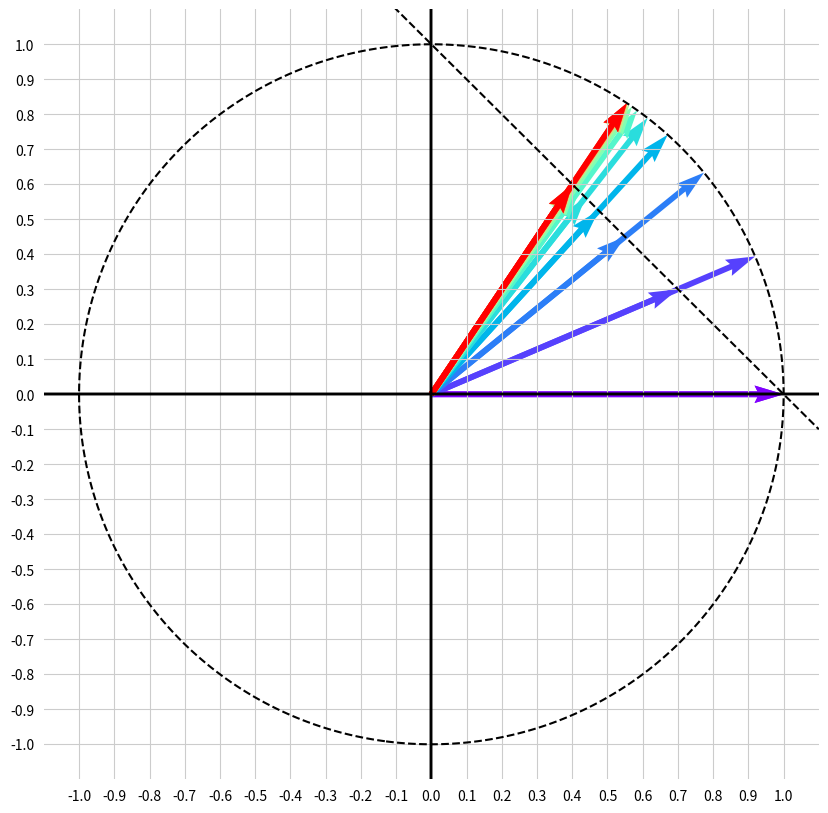
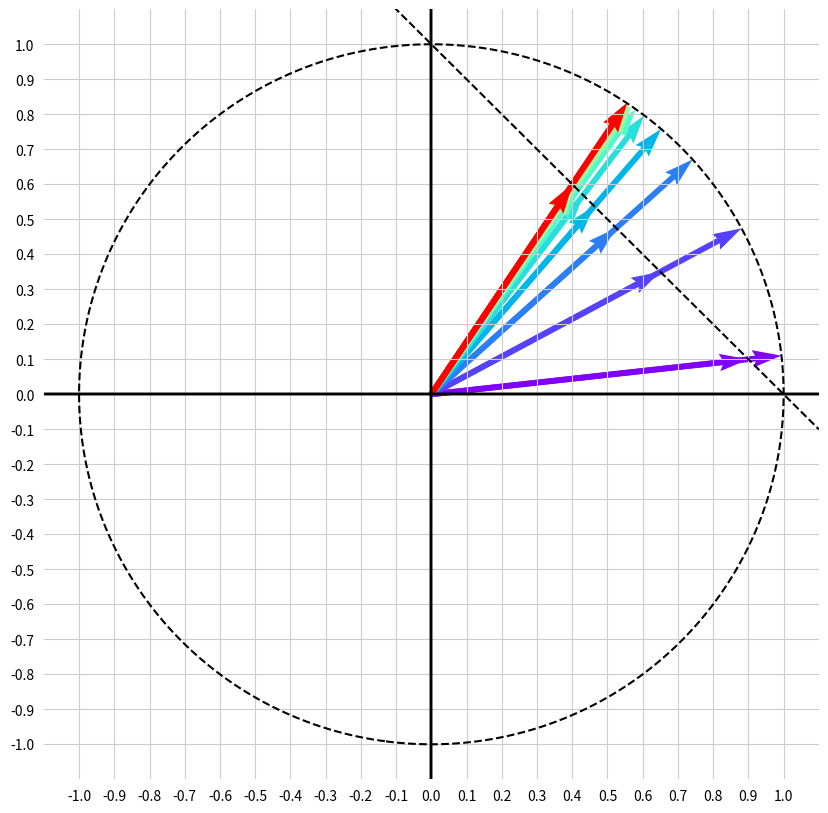
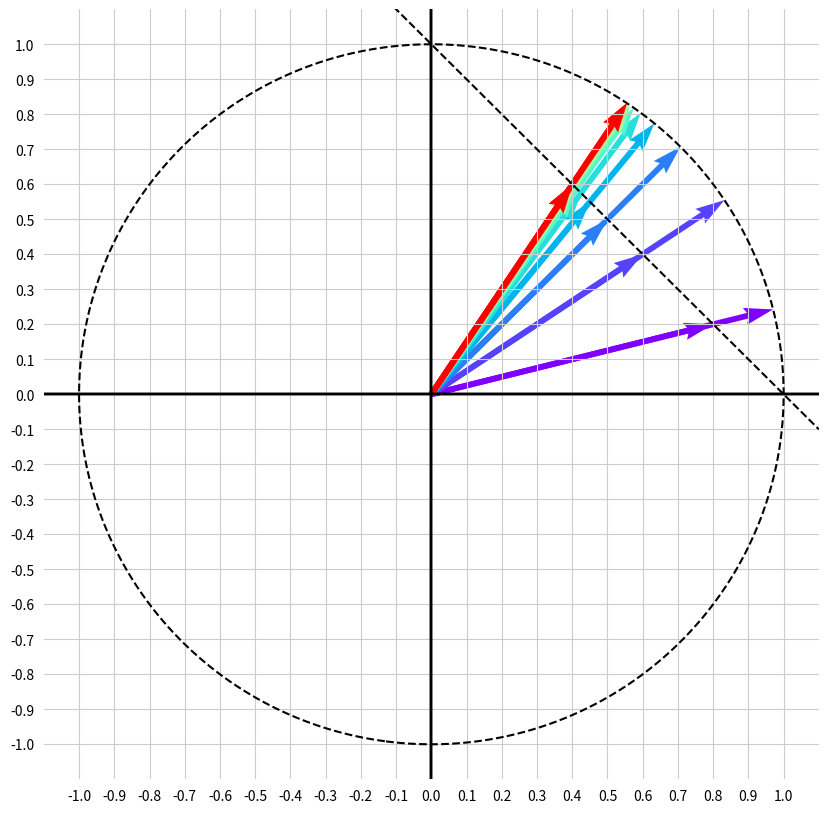
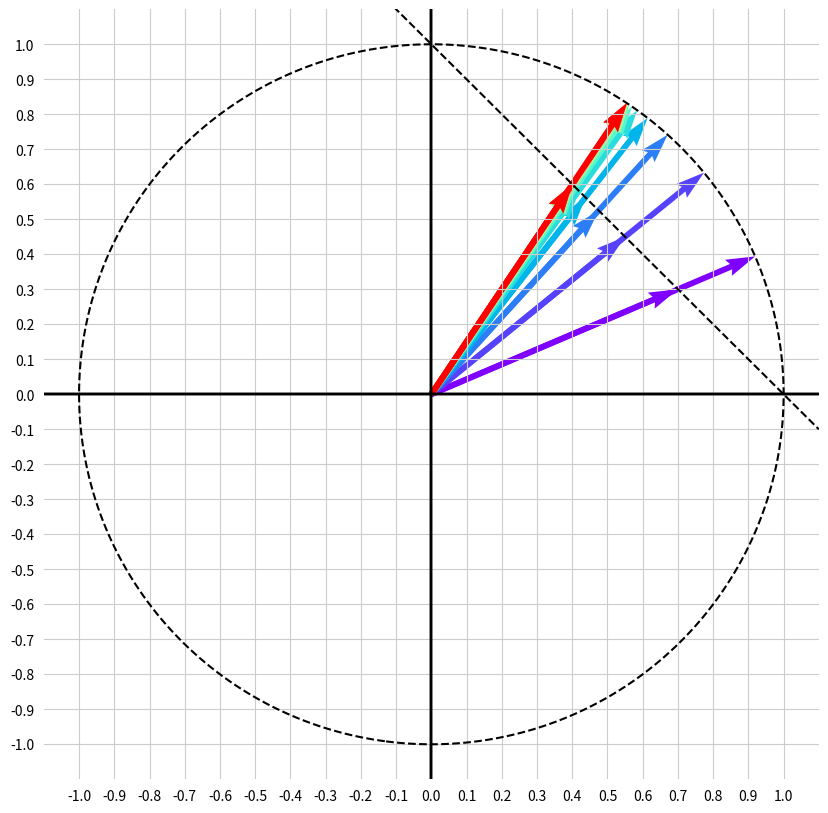
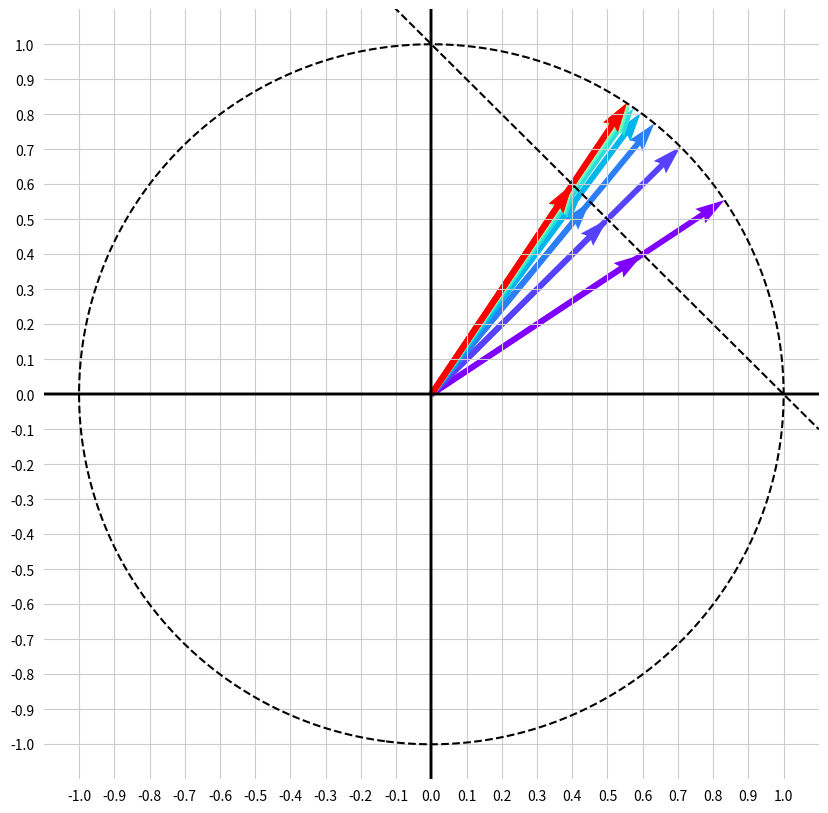
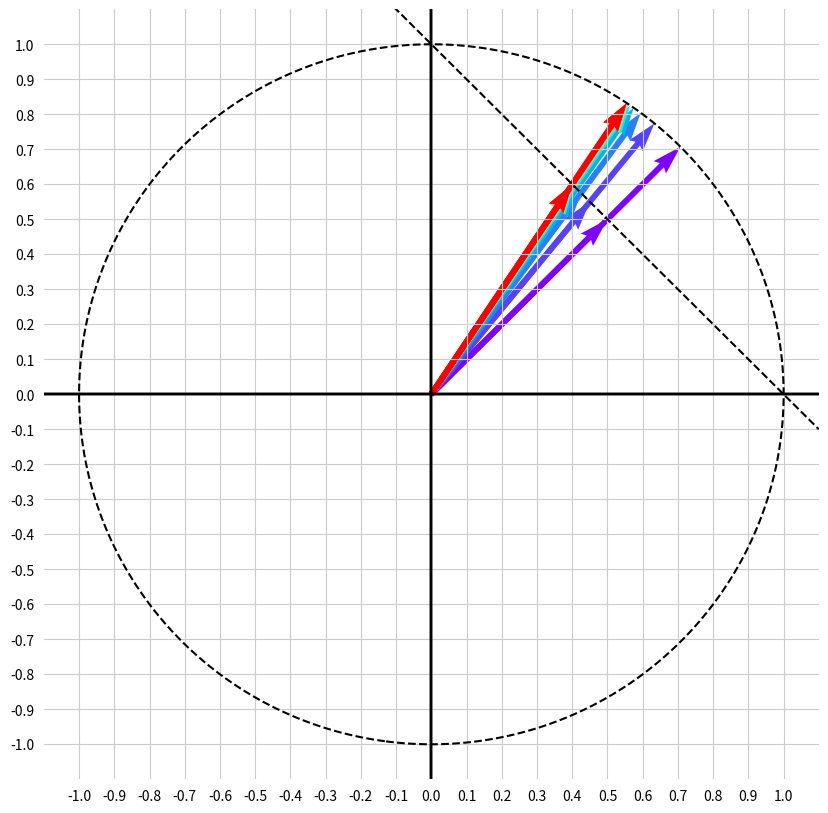
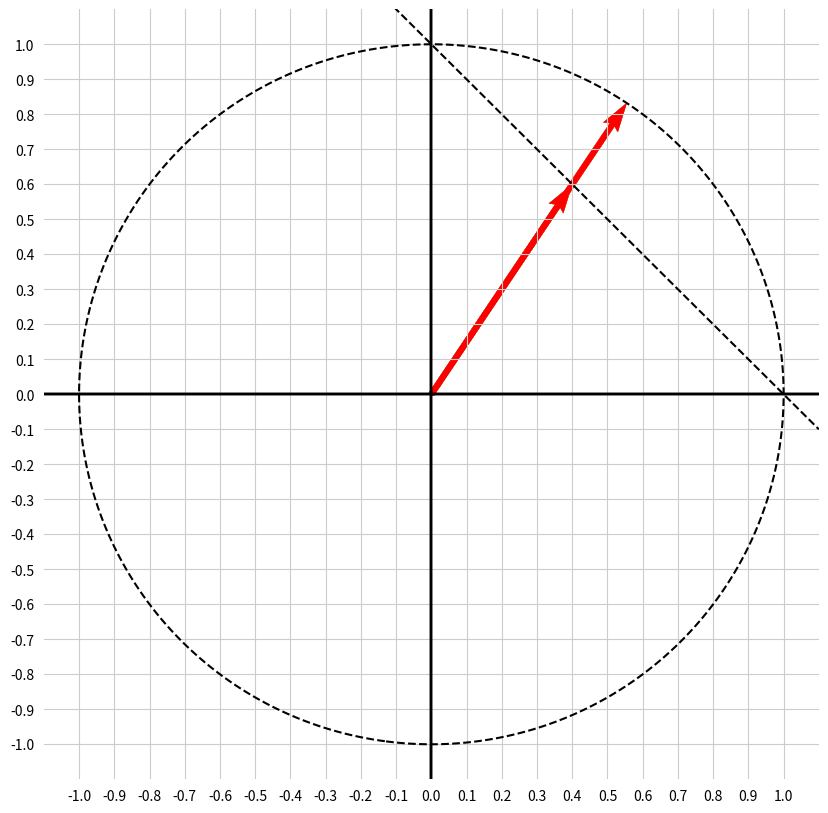
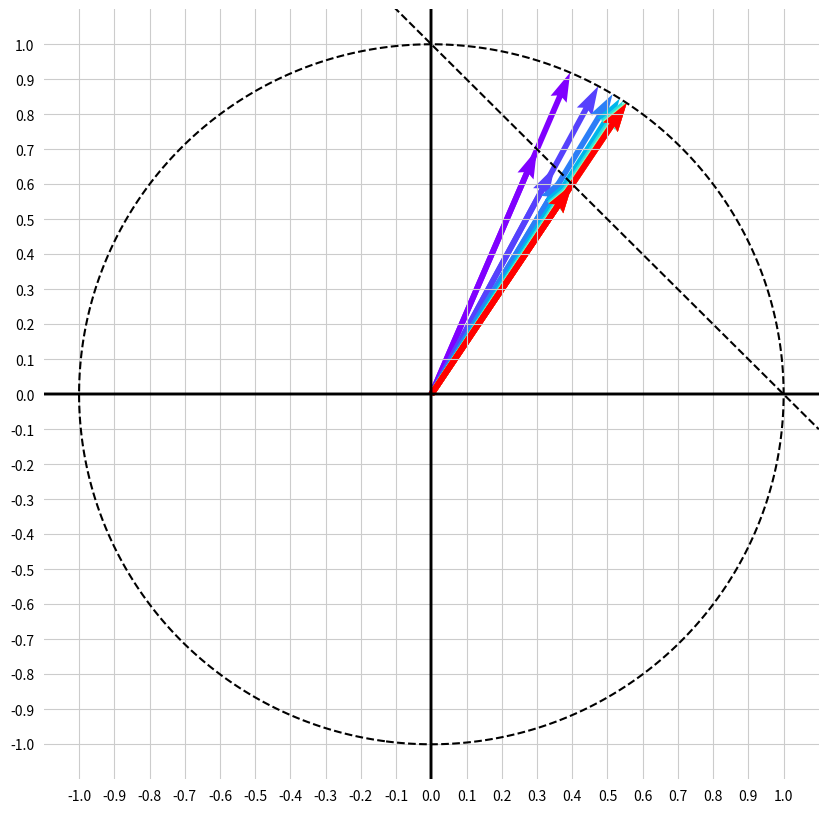
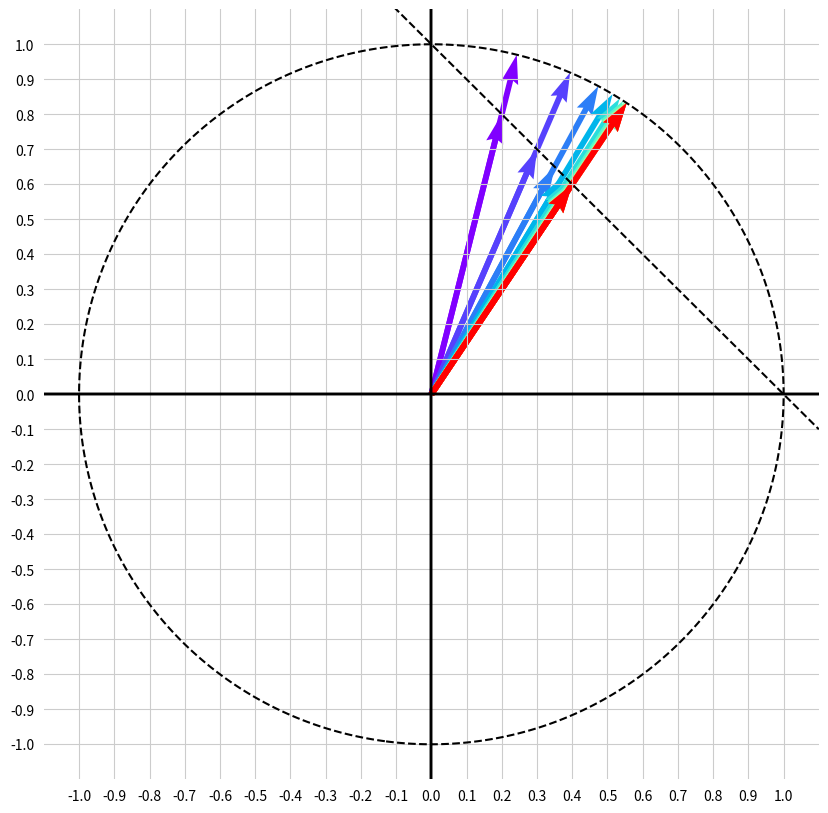
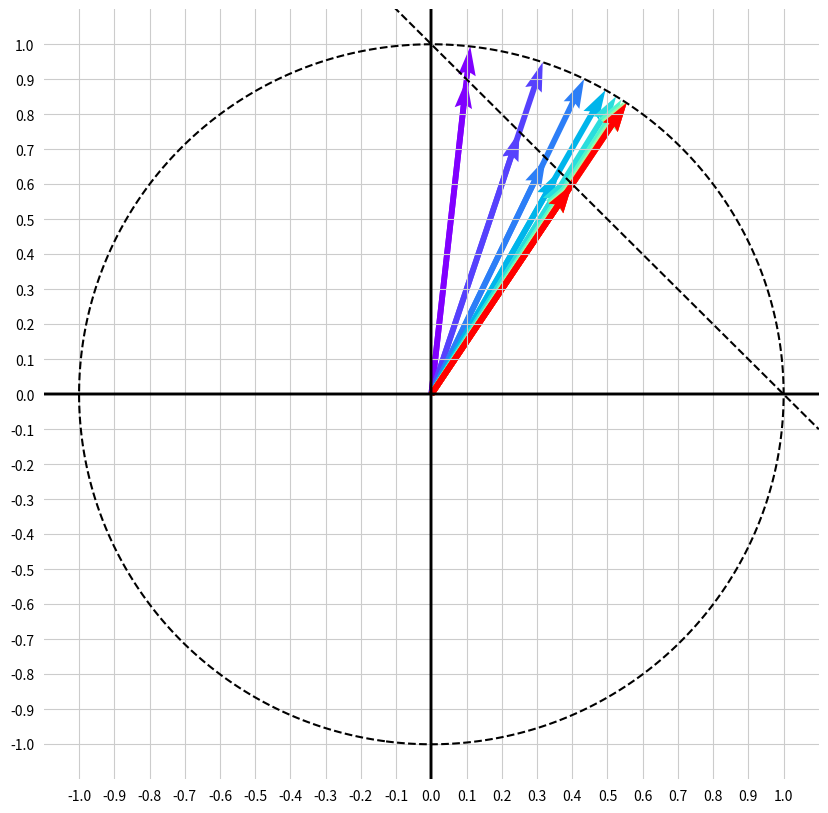
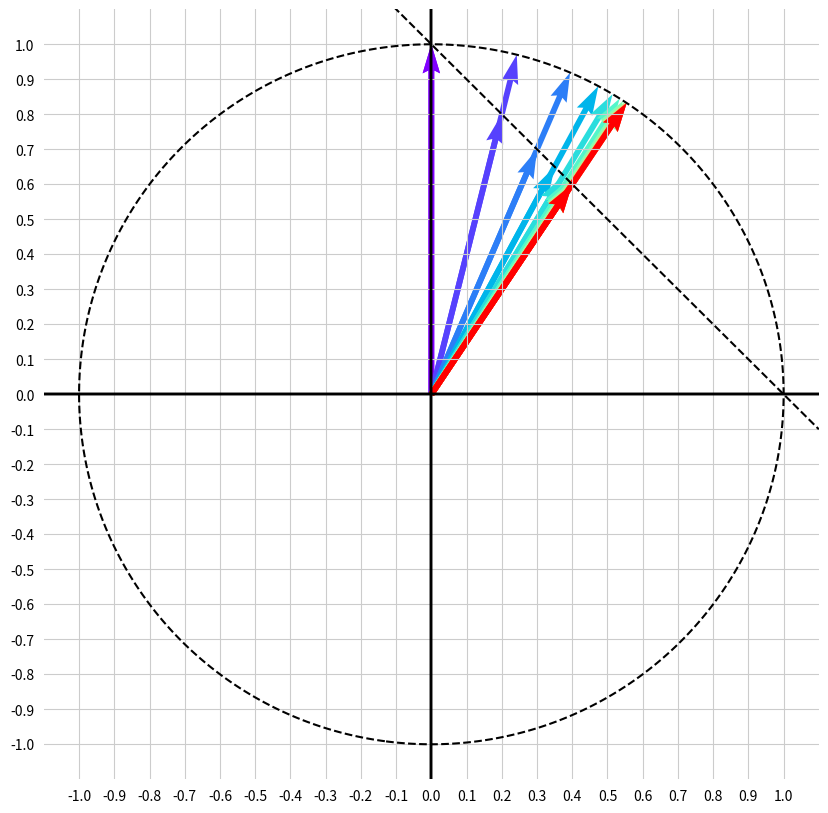

These figures' Python source, in order:

###############
# Authored by Weisheng Jiang
# Book 3  |  From Basic Arithmetic to Machine Learning
# Published and copyrighted by Tsinghua University Press
# Beijing, China, 2022
###############

# Bk3_Ch25_3

import numpy as np
import seaborn as sns
import matplotlib.pyplot as plt

def draw_vector(vector,RBG, ax): 

    ax.quiver(0, 0, vector[0], vector[1],
               angles='xy', 
               scale_units='xy',
               scale=1,
               color = RBG)

T = np.matrix([[0.7, 0.2],
               [0.3, 0.8]])

all_max = 1
all_min = 0

x1 = np.linspace(-1.1, 1.1, num=201)
x2 = x1
xx1, xx2 = np.meshgrid(x1,x2)
zz = ((np.abs((xx1))**2) + (np.abs((xx2))**2))**(1./2)

pi_array = np.vstack((np.linspace(1,0,11),1 - np.linspace(1,0,11)))
pi_array=np.matrix(pi_array)
num_steps = 12

colors = plt.cm.rainbow(np.linspace(0,1,num_steps + 1))

for ini in np.arange(0,np.shape(pi_array)[1]):
    
    pi = pi_array[:,ini]
    

    fig, ax = plt.subplots(figsize=(10, 10))
    
    # plot a reference line
    plt.plot(x1,1-x1,color = 'k',
             linestyle = '--')
    
    # plot a unit circle as reference
    plt.contour(xx1, xx2, zz, levels = [1], 
                colors='k', linestyles = ['--'])
        
    for i in np.arange(0,num_steps + 1):
        
        # plot normalized vector
        draw_vector(pi/np.linalg.norm(pi), colors[i], ax)
        
        # plot original vector
        draw_vector(pi, colors[i], ax)

        ax.tick_params(left=False, bottom=False)
        ax.set_xlim(-1.1, 1.1)
        ax.set_ylim(-1.1, 1.1)
        # plt.axis('off')
        ax.axvline(x = 0, color = 'k')
        ax.axhline(y = 0, color = 'k')
        ax.spines['top'].set_visible(False)
        ax.spines['right'].set_visible(False)
        ax.spines['bottom'].set_visible(False)
        ax.spines['left'].set_visible(False)
        ax.grid(color = [0.8,0.8,0.8])
        plt.xticks(np.linspace(-1,1,21))
        plt.yticks(np.linspace(-1,1,21))

        pi = T@pi
        # update pi
